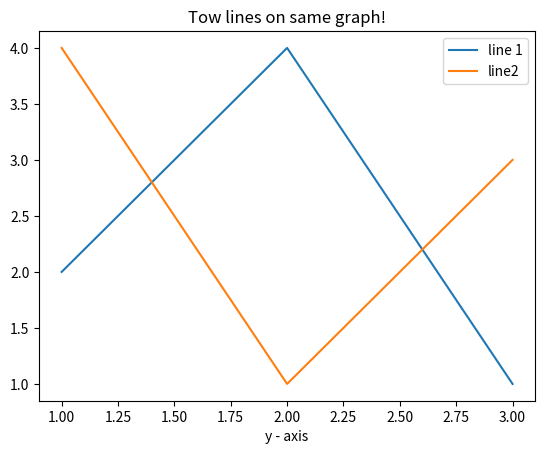

Here is the Python script that generated this plot:
import matplotlib.pyplot as plt
x1=[1,2,3]
y1=[2,4,1]
plt.plot(x1, y1, label = "line 1") 
x2=[1,2,3]
y2=[4,1,3]
plt.plot(x2, y2,label= "line2")
plt.xlabel('x - axis') 
plt.xlabel('y - axis') 
plt.title('Tow lines on same graph!')
plt.legend()
plt.show()
